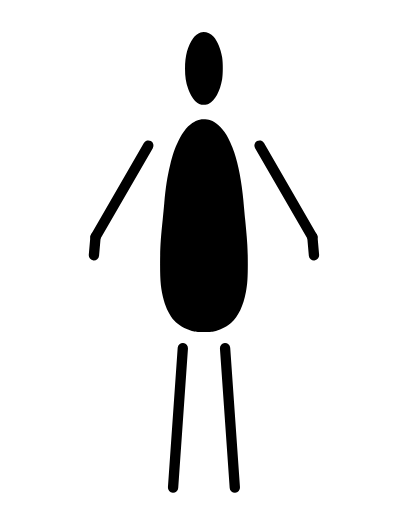
t = 0.00 s
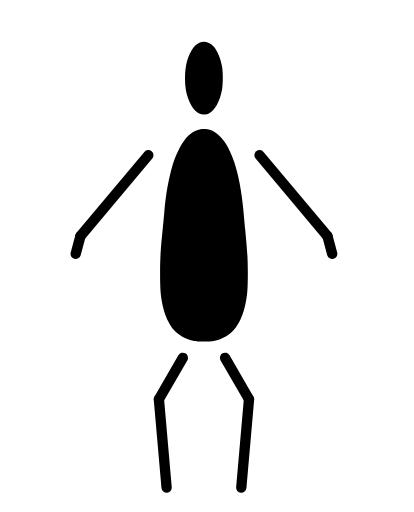
t = 0.42 s
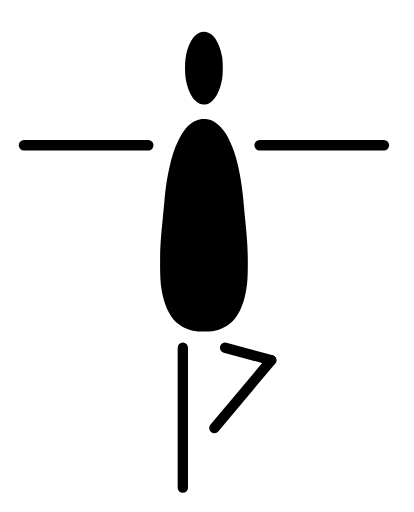
t = 0.84 s
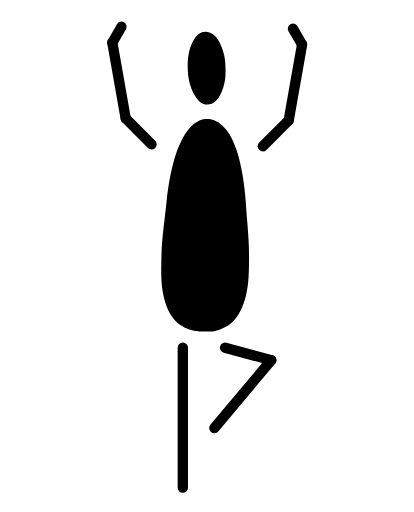
t = 1.26 s
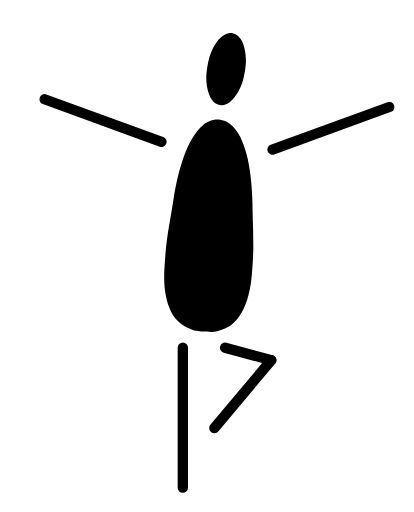
t = 1.68 s
t = 2.10 s: frame unchanged from t = 0.42 s, image omitted

The animated SVG that drew these frames (rendered in a browser with its animation timeline set to each time). Animation: 18 SMIL elements (animate=18); one cycle of 2.52 s, repeats indefinitely.

<svg width="353" height="436" viewBox="-262 -67 882 1090" fill="none" xmlns="http://www.w3.org/2000/svg">
<g fill="black">
  <g id="cuadro-1" visibility="visible"><animate attributeName="visibility" calcMode="discrete" dur="2.52s" repeatCount="indefinite" values="visible;hidden" keyTimes="0;0.05555555555555555"/><g id="muneco" transform="translate(0 0.7259130225723993)">
    <g id="torso"><path id="cabeza" d="M165.172 1.10084C159.372 3.20083 153.472 7.70083 149.872 12.7008C137.972 28.9008 132.172 50.4008 132.172 78.2008C132.172 95.0008 133.972 106.901 138.672 120.601C141.972 130.601 148.172 141.401 153.572 146.801C159.572 152.801 164.872 155.101 172.472 155.101C177.172 155.101 180.072 154.501 182.972 153.001C196.172 146.101 206.572 127.101 211.172 101.401C213.272 89.3008 213.272 66.4008 211.172 53.5008C208.172 36.1008 201.472 19.8008 193.172 10.2008C186.072 1.90084 173.672 -2.09916 165.172 1.10084Z"/><path id="cuerpo" d="M163.472 187.001C160.472 187.701 155.472 189.501 152.472 191.101C139.572 197.601 128.072 211.301 117.972 232.101C110.472 247.501 105.772 261.201 100.472 283.201C94.4725 308.001 90.8725 331.201 87.9725 364.201C87.1725 373.501 85.5725 389.701 84.5725 400.201C80.2725 440.801 79.0725 461.001 79.0725 492.701C78.9725 531.501 80.6725 547.901 86.9725 571.401C91.5725 588.401 99.7725 604.401 109.072 614.701C118.172 624.701 131.872 632.701 146.972 636.801C153.772 638.701 157.572 639.001 172.472 639.001C187.172 639.001 191.272 638.701 197.972 636.901C209.572 633.801 222.772 626.801 230.672 619.701C245.772 606.101 256.472 583.601 261.872 554.201C265.072 537.201 265.972 523.901 265.972 493.701C265.872 461.601 265.172 449.801 260.472 401.201C258.872 384.701 257.072 365.601 256.472 358.701C253.172 320.901 245.972 283.001 236.972 256.201C232.772 243.901 225.472 227.801 219.872 218.501C211.272 204.301 197.772 192.201 186.272 188.301C179.672 186.101 169.872 185.501 163.472 187.001Z"/></g>
    <path id="brazo-izq-1" d="M44.47 236.5L-68.03 431.36A11 11 0 0 0 -48.97 442.36L63.53 247.5A11 11 0 0 0 44.47 236.5Z"/>
    <path id="brazo-izq-2" d="M-69.46 435.9L-72.86 474.75A11 11 0 0 0 -50.94 476.67L-47.54 437.81A11 11 0 0 0 -69.46 435.9Z"/>
    <path id="brazo-der-1" d="M281.47 247.5L393.97 442.36A11 11 0 0 0 413.03 431.36L300.53 236.5A11 11 0 0 0 281.47 247.5Z"/>
    <path id="brazo-der-2" d="M392.54 437.81L395.94 476.67A11 11 0 0 0 417.86 474.75L414.46 435.9A11 11 0 0 0 392.54 437.81Z"/>
    <path id="pierna-izq-1" d="M116.53 672.73L95.74 970.01A11 11 0 0 0 117.69 971.54L138.47 674.27A11 11 0 0 0 116.53 672.73Z"/>
    <path id="pierna-der-1" d="M206.53 674.27L227.31 971.54A11 11 0 0 0 249.26 970.01L228.47 672.73A11 11 0 0 0 206.53 674.27Z"/>
  </g></g>
<g id="cuadro-2" visibility="hidden"><animate attributeName="visibility" calcMode="discrete" dur="2.52s" repeatCount="indefinite" values="hidden;visible;hidden" keyTimes="0;0.05555555555555555;0.1111111111111111"/><g id="muneco" transform="translate(0 10.029835919848324)">
    <g id="torso"><path id="cabeza" d="M165.172 1.10084C159.372 3.20083 153.472 7.70083 149.872 12.7008C137.972 28.9008 132.172 50.4008 132.172 78.2008C132.172 95.0008 133.972 106.901 138.672 120.601C141.972 130.601 148.172 141.401 153.572 146.801C159.572 152.801 164.872 155.101 172.472 155.101C177.172 155.101 180.072 154.501 182.972 153.001C196.172 146.101 206.572 127.101 211.172 101.401C213.272 89.3008 213.272 66.4008 211.172 53.5008C208.172 36.1008 201.472 19.8008 193.172 10.2008C186.072 1.90084 173.672 -2.09916 165.172 1.10084Z"/><path id="cuerpo" d="M163.472 187.001C160.472 187.701 155.472 189.501 152.472 191.101C139.572 197.601 128.072 211.301 117.972 232.101C110.472 247.501 105.772 261.201 100.472 283.201C94.4725 308.001 90.8725 331.201 87.9725 364.201C87.1725 373.501 85.5725 389.701 84.5725 400.201C80.2725 440.801 79.0725 461.001 79.0725 492.701C78.9725 531.501 80.6725 547.901 86.9725 571.401C91.5725 588.401 99.7725 604.401 109.072 614.701C118.172 624.701 131.872 632.701 146.972 636.801C153.772 638.701 157.572 639.001 172.472 639.001C187.172 639.001 191.272 638.701 197.972 636.901C209.572 633.801 222.772 626.801 230.672 619.701C245.772 606.101 256.472 583.601 261.872 554.201C265.072 537.201 265.972 523.901 265.972 493.701C265.872 461.601 265.172 449.801 260.472 401.201C258.872 384.701 257.072 365.601 256.472 358.701C253.172 320.901 245.972 283.001 236.972 256.201C232.772 243.901 225.472 227.801 219.872 218.501C211.272 204.301 197.772 192.201 186.272 188.301C179.672 186.101 169.872 185.501 163.472 187.001Z"/></g>
    <path id="brazo-izq-1" d="M44.88 235.85L-80.94 422.38A11 11 0 0 0 -62.7 434.68L63.12 248.15A11 11 0 0 0 44.88 235.85Z"/>
    <path id="brazo-izq-2" d="M-82.71 427L-88.14 465.62A11 11 0 0 0 -66.35 468.68L-60.93 430.06A11 11 0 0 0 -82.71 427Z"/>
    <path id="brazo-der-1" d="M281.88 248.15L407.7 434.68A11 11 0 0 0 425.94 422.38L300.12 235.85A11 11 0 0 0 281.88 248.15Z"/>
    <path id="brazo-der-2" d="M405.93 430.06L411.35 468.68A11 11 0 0 0 433.14 465.62L427.71 427A11 11 0 0 0 405.93 430.06Z"/>
    <path id="pierna-izq-1" d="M116.83 670.84L92.15 769.81A11 11 0 0 0 113.5 775.13L138.17 676.16A11 11 0 0 0 116.83 670.84Z"/>
    <path id="pierna-izq-2" d="M91.82 772.47L91.82 961.47A11 11 0 0 0 113.82 961.47L113.82 772.47A11 11 0 0 0 91.82 772.47Z"/>
    <path id="pierna-der-1" d="M206.83 676.16L231.5 775.13A11 11 0 0 0 252.85 769.81L228.17 670.84A11 11 0 0 0 206.83 676.16Z"/>
    <path id="pierna-der-2" d="M231.18 772.47L231.18 961.47A11 11 0 0 0 253.18 961.47L253.18 772.47A11 11 0 0 0 231.18 772.47Z"/>
  </g></g>
<g id="cuadro-3" visibility="hidden"><animate attributeName="visibility" calcMode="discrete" dur="2.52s" repeatCount="indefinite" values="hidden;visible;hidden" keyTimes="0;0.1111111111111111;0.16666666666666666"/><g id="muneco" transform="translate(0 21.384610874647365)">
    <g id="torso"><path id="cabeza" d="M165.172 1.10084C159.372 3.20083 153.472 7.70083 149.872 12.7008C137.972 28.9008 132.172 50.4008 132.172 78.2008C132.172 95.0008 133.972 106.901 138.672 120.601C141.972 130.601 148.172 141.401 153.572 146.801C159.572 152.801 164.872 155.101 172.472 155.101C177.172 155.101 180.072 154.501 182.972 153.001C196.172 146.101 206.572 127.101 211.172 101.401C213.272 89.3008 213.272 66.4008 211.172 53.5008C208.172 36.1008 201.472 19.8008 193.172 10.2008C186.072 1.90084 173.672 -2.09916 165.172 1.10084Z"/><path id="cuerpo" d="M163.472 187.001C160.472 187.701 155.472 189.501 152.472 191.101C139.572 197.601 128.072 211.301 117.972 232.101C110.472 247.501 105.772 261.201 100.472 283.201C94.4725 308.001 90.8725 331.201 87.9725 364.201C87.1725 373.501 85.5725 389.701 84.5725 400.201C80.2725 440.801 79.0725 461.001 79.0725 492.701C78.9725 531.501 80.6725 547.901 86.9725 571.401C91.5725 588.401 99.7725 604.401 109.072 614.701C118.172 624.701 131.872 632.701 146.972 636.801C153.772 638.701 157.572 639.001 172.472 639.001C187.172 639.001 191.272 638.701 197.972 636.901C209.572 633.801 222.772 626.801 230.672 619.701C245.772 606.101 256.472 583.601 261.872 554.201C265.072 537.201 265.972 523.901 265.972 493.701C265.872 461.601 265.172 449.801 260.472 401.201C258.872 384.701 257.072 365.601 256.472 358.701C253.172 320.901 245.972 283.001 236.972 256.201C232.772 243.901 225.472 227.801 219.872 218.501C211.272 204.301 197.772 192.201 186.272 188.301C179.672 186.101 169.872 185.501 163.472 187.001Z"/></g>
    <path id="brazo-izq-1" d="M45.57 234.93L-99.05 407.29A11 11 0 0 0 -82.2 421.43L62.43 249.07A11 11 0 0 0 45.57 234.93Z"/>
    <path id="brazo-izq-2" d="M-101.25 411.51L-111.35 449.18A11 11 0 0 0 -90.1 454.88L-80 417.21A11 11 0 0 0 -101.25 411.51Z"/>
    <path id="brazo-der-1" d="M282.57 249.07L427.2 421.43A11 11 0 0 0 444.05 407.29L299.43 234.93A11 11 0 0 0 282.57 249.07Z"/>
    <path id="brazo-der-2" d="M425 417.21L435.1 454.88A11 11 0 0 0 456.35 449.18L446.25 411.51A11 11 0 0 0 425 417.21Z"/>
    <path id="pierna-izq-1" d="M117.97 668L66.97 756.33A11 11 0 0 0 86.03 767.33L137.03 679A11 11 0 0 0 117.97 668Z"/>
    <path id="pierna-izq-2" d="M65.54 762.79L82.01 951.07A11 11 0 0 0 103.93 949.16L87.46 760.88A11 11 0 0 0 65.54 762.79Z"/>
    <path id="pierna-der-1" d="M207.97 679L258.97 767.33A11 11 0 0 0 278.03 756.33L227.03 668A11 11 0 0 0 207.97 679Z"/>
    <path id="pierna-der-2" d="M257.54 760.88L241.07 949.16A11 11 0 0 0 262.99 951.07L279.46 762.79A11 11 0 0 0 257.54 760.88Z"/>
  </g></g>
<g id="cuadro-4" visibility="hidden"><animate attributeName="visibility" calcMode="discrete" dur="2.52s" repeatCount="indefinite" values="hidden;visible;hidden" keyTimes="0;0.16666666666666666;0.2222222222222222"/><g id="muneco" transform="translate(0 11.992235337894385)">
    <g id="torso"><path id="cabeza" d="M165.172 1.10084C159.372 3.20083 153.472 7.70083 149.872 12.7008C137.972 28.9008 132.172 50.4008 132.172 78.2008C132.172 95.0008 133.972 106.901 138.672 120.601C141.972 130.601 148.172 141.401 153.572 146.801C159.572 152.801 164.872 155.101 172.472 155.101C177.172 155.101 180.072 154.501 182.972 153.001C196.172 146.101 206.572 127.101 211.172 101.401C213.272 89.3008 213.272 66.4008 211.172 53.5008C208.172 36.1008 201.472 19.8008 193.172 10.2008C186.072 1.90084 173.672 -2.09916 165.172 1.10084Z"/><path id="cuerpo" d="M163.472 187.001C160.472 187.701 155.472 189.501 152.472 191.101C139.572 197.601 128.072 211.301 117.972 232.101C110.472 247.501 105.772 261.201 100.472 283.201C94.4725 308.001 90.8725 331.201 87.9725 364.201C87.1725 373.501 85.5725 389.701 84.5725 400.201C80.2725 440.801 79.0725 461.001 79.0725 492.701C78.9725 531.501 80.6725 547.901 86.9725 571.401C91.5725 588.401 99.7725 604.401 109.072 614.701C118.172 624.701 131.872 632.701 146.972 636.801C153.772 638.701 157.572 639.001 172.472 639.001C187.172 639.001 191.272 638.701 197.972 636.901C209.572 633.801 222.772 626.801 230.672 619.701C245.772 606.101 256.472 583.601 261.872 554.201C265.072 537.201 265.972 523.901 265.972 493.701C265.872 461.601 265.172 449.801 260.472 401.201C258.872 384.701 257.072 365.601 256.472 358.701C253.172 320.901 245.972 283.001 236.972 256.201C232.772 243.901 225.472 227.801 219.872 218.501C211.272 204.301 197.772 192.201 186.272 188.301C179.672 186.101 169.872 185.501 163.472 187.001Z"/></g>
    <path id="brazo-izq-1" d="M47.69 232.99L-136.62 362.04A11 11 0 0 0 -124 380.07L60.31 251.01A11 11 0 0 0 47.69 232.99Z"/>
    <path id="brazo-izq-2" d="M-139.84 365.55L-159.34 399.33A11 11 0 0 0 -140.28 410.33L-120.78 376.55A11 11 0 0 0 -139.84 365.55Z"/>
    <path id="brazo-der-1" d="M284.69 251.01L469 380.07A11 11 0 0 0 481.62 362.04L297.31 232.99A11 11 0 0 0 284.69 251.01Z"/>
    <path id="brazo-der-2" d="M465.78 376.55L485.28 410.33A11 11 0 0 0 504.34 399.33L484.84 365.55A11 11 0 0 0 465.78 376.55Z"/>
    <path id="pierna-izq-1" d="M117.04 670.1L85.52 767.11A11 11 0 0 0 106.44 773.91L137.96 676.9A11 11 0 0 0 117.04 670.1Z"/>
    <path id="pierna-izq-2" d="M84.98 770.51L84.98 959.51A11 11 0 0 0 106.98 959.51L106.98 770.51A11 11 0 0 0 84.98 770.51Z"/>
    <path id="pierna-der-1" d="M207.04 676.9L238.56 773.91A11 11 0 0 0 259.48 767.11L227.96 670.1A11 11 0 0 0 207.04 676.9Z"/>
    <path id="pierna-der-2" d="M238.02 770.51L238.02 959.51A11 11 0 0 0 260.02 959.51L260.02 770.51A11 11 0 0 0 238.02 770.51Z"/>
  </g></g>
<g id="cuadro-5" visibility="hidden"><animate attributeName="visibility" calcMode="discrete" dur="2.52s" repeatCount="indefinite" values="hidden;visible;hidden" keyTimes="0;0.2222222222222222;0.2777777777777778"/><g id="muneco" transform="translate(0 1.6324751802545734)">
    <g id="torso"><path id="cabeza" d="M165.172 1.10084C159.372 3.20083 153.472 7.70083 149.872 12.7008C137.972 28.9008 132.172 50.4008 132.172 78.2008C132.172 95.0008 133.972 106.901 138.672 120.601C141.972 130.601 148.172 141.401 153.572 146.801C159.572 152.801 164.872 155.101 172.472 155.101C177.172 155.101 180.072 154.501 182.972 153.001C196.172 146.101 206.572 127.101 211.172 101.401C213.272 89.3008 213.272 66.4008 211.172 53.5008C208.172 36.1008 201.472 19.8008 193.172 10.2008C186.072 1.90084 173.672 -2.09916 165.172 1.10084Z"/><path id="cuerpo" d="M163.472 187.001C160.472 187.701 155.472 189.501 152.472 191.101C139.572 197.601 128.072 211.301 117.972 232.101C110.472 247.501 105.772 261.201 100.472 283.201C94.4725 308.001 90.8725 331.201 87.9725 364.201C87.1725 373.501 85.5725 389.701 84.5725 400.201C80.2725 440.801 79.0725 461.001 79.0725 492.701C78.9725 531.501 80.6725 547.901 86.9725 571.401C91.5725 588.401 99.7725 604.401 109.072 614.701C118.172 624.701 131.872 632.701 146.972 636.801C153.772 638.701 157.572 639.001 172.472 639.001C187.172 639.001 191.272 638.701 197.972 636.901C209.572 633.801 222.772 626.801 230.672 619.701C245.772 606.101 256.472 583.601 261.872 554.201C265.072 537.201 265.972 523.901 265.972 493.701C265.872 461.601 265.172 449.801 260.472 401.201C258.872 384.701 257.072 365.601 256.472 358.701C253.172 320.901 245.972 283.001 236.972 256.201C232.772 243.901 225.472 227.801 219.872 218.501C211.272 204.301 197.772 192.201 186.272 188.301C179.672 186.101 169.872 185.501 163.472 187.001Z"/></g>
    <path id="brazo-izq-1" d="M51.15 231.37L-204.82 299.96A11 11 0 0 0 -199.12 321.21L56.85 252.63A11 11 0 0 0 51.15 231.37Z"/>
    <path id="brazo-der-1" d="M288.15 252.63L544.12 321.21A11 11 0 0 0 549.82 299.96L293.85 231.37A11 11 0 0 0 288.15 252.63Z"/>
    <path id="pierna-izq-1" d="M116.56 672.35L85.41 968.72A11 11 0 0 0 107.29 971.02L138.44 674.65A11 11 0 0 0 116.56 672.35Z"/>
    <path id="pierna-der-1" d="M209.07 680.57L274.64 758.71A11 11 0 0 0 291.49 744.57L225.93 666.43A11 11 0 0 0 209.07 680.57Z"/>
    <path id="pierna-der-2" d="M272.3 749.35L233.01 934.22A11 11 0 0 0 254.53 938.79L293.82 753.92A11 11 0 0 0 272.3 749.35Z"/>
  </g></g>
<g id="cuadro-6" visibility="hidden"><animate attributeName="visibility" calcMode="discrete" dur="2.52s" repeatCount="indefinite" values="hidden;visible;hidden" keyTimes="0;0.2777777777777778;0.3333333333333333"/><g id="muneco">
    <g id="torso"><path id="cabeza" d="M165.172 1.10084C159.372 3.20083 153.472 7.70083 149.872 12.7008C137.972 28.9008 132.172 50.4008 132.172 78.2008C132.172 95.0008 133.972 106.901 138.672 120.601C141.972 130.601 148.172 141.401 153.572 146.801C159.572 152.801 164.872 155.101 172.472 155.101C177.172 155.101 180.072 154.501 182.972 153.001C196.172 146.101 206.572 127.101 211.172 101.401C213.272 89.3008 213.272 66.4008 211.172 53.5008C208.172 36.1008 201.472 19.8008 193.172 10.2008C186.072 1.90084 173.672 -2.09916 165.172 1.10084Z"/><path id="cuerpo" d="M163.472 187.001C160.472 187.701 155.472 189.501 152.472 191.101C139.572 197.601 128.072 211.301 117.972 232.101C110.472 247.501 105.772 261.201 100.472 283.201C94.4725 308.001 90.8725 331.201 87.9725 364.201C87.1725 373.501 85.5725 389.701 84.5725 400.201C80.2725 440.801 79.0725 461.001 79.0725 492.701C78.9725 531.501 80.6725 547.901 86.9725 571.401C91.5725 588.401 99.7725 604.401 109.072 614.701C118.172 624.701 131.872 632.701 146.972 636.801C153.772 638.701 157.572 639.001 172.472 639.001C187.172 639.001 191.272 638.701 197.972 636.901C209.572 633.801 222.772 626.801 230.672 619.701C245.772 606.101 256.472 583.601 261.872 554.201C265.072 537.201 265.972 523.901 265.972 493.701C265.872 461.601 265.172 449.801 260.472 401.201C258.872 384.701 257.072 365.601 256.472 358.701C253.172 320.901 245.972 283.001 236.972 256.201C232.772 243.901 225.472 227.801 219.872 218.501C211.272 204.301 197.772 192.201 186.272 188.301C179.672 186.101 169.872 185.501 163.472 187.001Z"/></g>
    <path id="brazo-izq-1" d="M54 231L-211 231A11 11 0 0 0 -211 253L54 253A11 11 0 0 0 54 231Z"/>
    <path id="brazo-der-1" d="M291 253L556 253A11 11 0 0 0 556 231L291 231A11 11 0 0 0 291 253Z"/>
    <path id="pierna-izq-1" d="M116.5 673.5L116.5 971.5A11 11 0 0 0 138.5 971.5L138.5 673.5A11 11 0 0 0 116.5 673.5Z"/>
    <path id="pierna-der-1" d="M214.65 684.13L313.18 710.52A11 11 0 0 0 318.87 689.27L220.35 662.87A11 11 0 0 0 214.65 684.13Z"/>
    <path id="pierna-der-2" d="M307.6 692.83L186.11 837.61A11 11 0 0 0 202.96 851.75L324.45 706.97A11 11 0 0 0 307.6 692.83Z"/>
  </g></g>
<g id="cuadro-7" visibility="hidden"><animate attributeName="visibility" calcMode="discrete" dur="2.52s" repeatCount="indefinite" values="hidden;visible;hidden" keyTimes="0;0.3333333333333333;0.3888888888888889"/><g id="muneco">
    <g id="torso" transform="rotate(1.5 172.5 639)"><path id="cabeza" d="M165.172 1.10084C159.372 3.20083 153.472 7.70083 149.872 12.7008C137.972 28.9008 132.172 50.4008 132.172 78.2008C132.172 95.0008 133.972 106.901 138.672 120.601C141.972 130.601 148.172 141.401 153.572 146.801C159.572 152.801 164.872 155.101 172.472 155.101C177.172 155.101 180.072 154.501 182.972 153.001C196.172 146.101 206.572 127.101 211.172 101.401C213.272 89.3008 213.272 66.4008 211.172 53.5008C208.172 36.1008 201.472 19.8008 193.172 10.2008C186.072 1.90084 173.672 -2.09916 165.172 1.10084Z"/><path id="cuerpo" d="M163.472 187.001C160.472 187.701 155.472 189.501 152.472 191.101C139.572 197.601 128.072 211.301 117.972 232.101C110.472 247.501 105.772 261.201 100.472 283.201C94.4725 308.001 90.8725 331.201 87.9725 364.201C87.1725 373.501 85.5725 389.701 84.5725 400.201C80.2725 440.801 79.0725 461.001 79.0725 492.701C78.9725 531.501 80.6725 547.901 86.9725 571.401C91.5725 588.401 99.7725 604.401 109.072 614.701C118.172 624.701 131.872 632.701 146.972 636.801C153.772 638.701 157.572 639.001 172.472 639.001C187.172 639.001 191.272 638.701 197.972 636.901C209.572 633.801 222.772 626.801 230.672 619.701C245.772 606.101 256.472 583.601 261.872 554.201C265.072 537.201 265.972 523.901 265.972 493.701C265.872 461.601 265.172 449.801 260.472 401.201C258.872 384.701 257.072 365.601 256.472 358.701C253.172 320.901 245.972 283.001 236.972 256.201C232.772 243.901 225.472 227.801 219.872 218.501C211.272 204.301 197.772 192.201 186.272 188.301C179.672 186.101 169.872 185.501 163.472 187.001Z"/></g>
    <path id="brazo-izq-1" d="M67.28 228.41L-8.06 208.22A11 11 0 0 0 -13.76 229.47L61.59 249.66A11 11 0 0 0 67.28 228.41Z"/>
    <path id="brazo-izq-2" d="M-2.48 211.78L-107.9 86.14A11 11 0 0 0 -124.75 100.29L-19.34 225.92A11 11 0 0 0 -2.48 211.78Z"/>
    <path id="brazo-izq-3" d="M-105.49 91.3L-112.27 52.9A11 11 0 0 0 -133.93 56.72L-127.16 95.13A11 11 0 0 0 -105.49 91.3Z"/>
    <path id="brazo-der-1" d="M304.2 255.86L379.54 235.68A11 11 0 0 0 373.85 214.42L298.5 234.61A11 11 0 0 0 304.2 255.86Z"/>
    <path id="brazo-der-2" d="M385.12 232.12L490.54 106.49A11 11 0 0 0 473.68 92.35L368.27 217.98A11 11 0 0 0 385.12 232.12Z"/>
    <path id="brazo-der-3" d="M492.94 101.33L499.72 62.92A11 11 0 0 0 478.05 59.1L471.28 97.51A11 11 0 0 0 492.94 101.33Z"/>
    <path id="pierna-izq-1" d="M116.5 673.5L116.5 971.5A11 11 0 0 0 138.5 971.5L138.5 673.5A11 11 0 0 0 116.5 673.5Z"/>
    <path id="pierna-der-1" d="M214.65 684.13L313.18 710.52A11 11 0 0 0 318.87 689.27L220.35 662.87A11 11 0 0 0 214.65 684.13Z"/>
    <path id="pierna-der-2" d="M307.6 692.83L186.11 837.61A11 11 0 0 0 202.96 851.75L324.45 706.97A11 11 0 0 0 307.6 692.83Z"/>
  </g></g>
<g id="cuadro-8" visibility="hidden"><animate attributeName="visibility" calcMode="discrete" dur="2.52s" repeatCount="indefinite" values="hidden;visible;hidden" keyTimes="0;0.3888888888888889;0.4444444444444444"/><g id="muneco">
    <g id="torso" transform="rotate(3 172.5 639)"><path id="cabeza" d="M165.172 1.10084C159.372 3.20083 153.472 7.70083 149.872 12.7008C137.972 28.9008 132.172 50.4008 132.172 78.2008C132.172 95.0008 133.972 106.901 138.672 120.601C141.972 130.601 148.172 141.401 153.572 146.801C159.572 152.801 164.872 155.101 172.472 155.101C177.172 155.101 180.072 154.501 182.972 153.001C196.172 146.101 206.572 127.101 211.172 101.401C213.272 89.3008 213.272 66.4008 211.172 53.5008C208.172 36.1008 201.472 19.8008 193.172 10.2008C186.072 1.90084 173.672 -2.09916 165.172 1.10084Z"/><path id="cuerpo" d="M163.472 187.001C160.472 187.701 155.472 189.501 152.472 191.101C139.572 197.601 128.072 211.301 117.972 232.101C110.472 247.501 105.772 261.201 100.472 283.201C94.4725 308.001 90.8725 331.201 87.9725 364.201C87.1725 373.501 85.5725 389.701 84.5725 400.201C80.2725 440.801 79.0725 461.001 79.0725 492.701C78.9725 531.501 80.6725 547.901 86.9725 571.401C91.5725 588.401 99.7725 604.401 109.072 614.701C118.172 624.701 131.872 632.701 146.972 636.801C153.772 638.701 157.572 639.001 172.472 639.001C187.172 639.001 191.272 638.701 197.972 636.901C209.572 633.801 222.772 626.801 230.672 619.701C245.772 606.101 256.472 583.601 261.872 554.201C265.072 537.201 265.972 523.901 265.972 493.701C265.872 461.601 265.172 449.801 260.472 401.201C258.872 384.701 257.072 365.601 256.472 358.701C253.172 320.901 245.972 283.001 236.972 256.201C232.772 243.901 225.472 227.801 219.872 218.501C211.272 204.301 197.772 192.201 186.272 188.301C179.672 186.101 169.872 185.501 163.472 187.001Z"/></g>
    <path id="brazo-izq-1" d="M82.72 228.56L27.56 173.41A11 11 0 0 0 12.01 188.97L67.16 244.12A11 11 0 0 0 82.72 228.56Z"/>
    <path id="brazo-izq-2" d="M30.62 179.28L2.14 17.77A11 11 0 0 0 -19.53 21.59L8.95 183.1A11 11 0 0 0 30.62 179.28Z"/>
    <path id="brazo-izq-3" d="M0.83 25.18L20.33 -8.6A11 11 0 0 0 1.28 -19.6L-18.22 14.18A11 11 0 0 0 0.83 25.18Z"/>
    <path id="brazo-der-1" d="M319.39 256.52L374.55 201.37A11 11 0 0 0 358.99 185.81L303.84 240.97A11 11 0 0 0 319.39 256.52Z"/>
    <path id="brazo-der-2" d="M377.6 195.5L406.08 33.99A11 11 0 0 0 384.41 30.17L355.94 191.68A11 11 0 0 0 377.6 195.5Z"/>
    <path id="brazo-der-3" d="M404.77 26.58L385.27 -7.19A11 11 0 0 0 366.22 3.81L385.72 37.58A11 11 0 0 0 404.77 26.58Z"/>
    <path id="pierna-izq-1" d="M116.5 673.5L116.5 971.5A11 11 0 0 0 138.5 971.5L138.5 673.5A11 11 0 0 0 116.5 673.5Z"/>
    <path id="pierna-der-1" d="M214.65 684.13L313.18 710.52A11 11 0 0 0 318.87 689.27L220.35 662.87A11 11 0 0 0 214.65 684.13Z"/>
    <path id="pierna-der-2" d="M307.6 692.83L186.11 837.61A11 11 0 0 0 202.96 851.75L324.45 706.97A11 11 0 0 0 307.6 692.83Z"/>
  </g></g>
<g id="cuadro-9" visibility="hidden"><animate attributeName="visibility" calcMode="discrete" dur="2.52s" repeatCount="indefinite" values="hidden;visible;hidden" keyTimes="0;0.4444444444444444;0.5"/><g id="muneco">
    <g id="torso" transform="rotate(1 172.5 639)"><path id="cabeza" transform="rotate(-3 172.5 155)" d="M165.172 1.10084C159.372 3.20083 153.472 7.70083 149.872 12.7008C137.972 28.9008 132.172 50.4008 132.172 78.2008C132.172 95.0008 133.972 106.901 138.672 120.601C141.972 130.601 148.172 141.401 153.572 146.801C159.572 152.801 164.872 155.101 172.472 155.101C177.172 155.101 180.072 154.501 182.972 153.001C196.172 146.101 206.572 127.101 211.172 101.401C213.272 89.3008 213.272 66.4008 211.172 53.5008C208.172 36.1008 201.472 19.8008 193.172 10.2008C186.072 1.90084 173.672 -2.09916 165.172 1.10084Z"/><path id="cuerpo" d="M163.472 187.001C160.472 187.701 155.472 189.501 152.472 191.101C139.572 197.601 128.072 211.301 117.972 232.101C110.472 247.501 105.772 261.201 100.472 283.201C94.4725 308.001 90.8725 331.201 87.9725 364.201C87.1725 373.501 85.5725 389.701 84.5725 400.201C80.2725 440.801 79.0725 461.001 79.0725 492.701C78.9725 531.501 80.6725 547.901 86.9725 571.401C91.5725 588.401 99.7725 604.401 109.072 614.701C118.172 624.701 131.872 632.701 146.972 636.801C153.772 638.701 157.572 639.001 172.472 639.001C187.172 639.001 191.272 638.701 197.972 636.901C209.572 633.801 222.772 626.801 230.672 619.701C245.772 606.101 256.472 583.601 261.872 554.201C265.072 537.201 265.972 523.901 265.972 493.701C265.872 461.601 265.172 449.801 260.472 401.201C258.872 384.701 257.072 365.601 256.472 358.701C253.172 320.901 245.972 283.001 236.972 256.201C232.772 243.901 225.472 227.801 219.872 218.501C211.272 204.301 197.772 192.201 186.272 188.301C179.672 186.101 169.872 185.501 163.472 187.001Z"/></g>
    <path id="brazo-izq-1" d="M68.72 232.21L13.57 177.06A11 11 0 0 0 -1.99 192.62L53.17 247.77A11 11 0 0 0 68.72 232.21Z"/>
    <path id="brazo-izq-2" d="M16.63 182.93L-11.85 21.42A11 11 0 0 0 -33.52 25.24L-5.04 186.75A11 11 0 0 0 16.63 182.93Z"/>
    <path id="brazo-izq-3" d="M-13.16 28.83L6.34 -4.95A11 11 0 0 0 -12.71 -15.95L-32.21 17.83A11 11 0 0 0 -13.16 28.83Z"/>
    <path id="brazo-der-1" d="M305.69 251.91L360.84 196.75A11 11 0 0 0 345.29 181.2L290.13 236.35A11 11 0 0 0 305.69 251.91Z"/>
    <path id="brazo-der-2" d="M363.9 190.88L392.38 29.38A11 11 0 0 0 370.71 25.56L342.23 187.06A11 11 0 0 0 363.9 190.88Z"/>
    <path id="brazo-der-3" d="M391.07 21.97L371.57 -11.81A11 11 0 0 0 352.52 -0.81L372.02 32.97A11 11 0 0 0 391.07 21.97Z"/>
    <path id="pierna-izq-1" d="M116.5 673.5L116.5 971.5A11 11 0 0 0 138.5 971.5L138.5 673.5A11 11 0 0 0 116.5 673.5Z"/>
    <path id="pierna-der-1" d="M214.65 684.13L313.18 710.52A11 11 0 0 0 318.87 689.27L220.35 662.87A11 11 0 0 0 214.65 684.13Z"/>
    <path id="pierna-der-2" d="M307.6 692.83L186.11 837.61A11 11 0 0 0 202.96 851.75L324.45 706.97A11 11 0 0 0 307.6 692.83Z"/>
  </g></g>
<g id="cuadro-10" visibility="hidden"><animate attributeName="visibility" calcMode="discrete" dur="2.52s" repeatCount="indefinite" values="hidden;visible;hidden" keyTimes="0;0.5;0.5555555555555556"/><g id="muneco">
    <g id="torso" transform="rotate(-4 172.5 639)"><path id="cabeza" transform="rotate(-6 172.5 155)" d="M165.172 1.10084C159.372 3.20083 153.472 7.70083 149.872 12.7008C137.972 28.9008 132.172 50.4008 132.172 78.2008C132.172 95.0008 133.972 106.901 138.672 120.601C141.972 130.601 148.172 141.401 153.572 146.801C159.572 152.801 164.872 155.101 172.472 155.101C177.172 155.101 180.072 154.501 182.972 153.001C196.172 146.101 206.572 127.101 211.172 101.401C213.272 89.3008 213.272 66.4008 211.172 53.5008C208.172 36.1008 201.472 19.8008 193.172 10.2008C186.072 1.90084 173.672 -2.09916 165.172 1.10084Z"/><path id="cuerpo" d="M163.472 187.001C160.472 187.701 155.472 189.501 152.472 191.101C139.572 197.601 128.072 211.301 117.972 232.101C110.472 247.501 105.772 261.201 100.472 283.201C94.4725 308.001 90.8725 331.201 87.9725 364.201C87.1725 373.501 85.5725 389.701 84.5725 400.201C80.2725 440.801 79.0725 461.001 79.0725 492.701C78.9725 531.501 80.6725 547.901 86.9725 571.401C91.5725 588.401 99.7725 604.401 109.072 614.701C118.172 624.701 131.872 632.701 146.972 636.801C153.772 638.701 157.572 639.001 172.472 639.001C187.172 639.001 191.272 638.701 197.972 636.901C209.572 633.801 222.772 626.801 230.672 619.701C245.772 606.101 256.472 583.601 261.872 554.201C265.072 537.201 265.972 523.901 265.972 493.701C265.872 461.601 265.172 449.801 260.472 401.201C258.872 384.701 257.072 365.601 256.472 358.701C253.172 320.901 245.972 283.001 236.972 256.201C232.772 243.901 225.472 227.801 219.872 218.501C211.272 204.301 197.772 192.201 186.272 188.301C179.672 186.101 169.872 185.501 163.472 187.001Z"/></g>
    <path id="brazo-izq-1" d="M34.37 243.46L-20.78 188.3A11 11 0 0 0 -36.34 203.86L18.82 259.01A11 11 0 0 0 34.37 243.46Z"/>
    <path id="brazo-izq-2" d="M-17.73 194.17L-46.2 32.66A11 11 0 0 0 -67.87 36.48L-39.39 197.99A11 11 0 0 0 -17.73 194.17Z"/>
    <path id="brazo-izq-3" d="M-47.51 40.07L-28.01 6.3A11 11 0 0 0 -47.06 -4.7L-66.56 29.07A11 11 0 0 0 -47.51 40.07Z"/>
    <path id="brazo-der-1" d="M270.8 242.48L325.95 187.32A11 11 0 0 0 310.39 171.77L255.24 226.92A11 11 0 0 0 270.8 242.48Z"/>
    <path id="brazo-der-2" d="M329.01 181.46L357.48 19.95A11 11 0 0 0 335.82 16.13L307.34 177.64A11 11 0 0 0 329.01 181.46Z"/>
    <path id="brazo-der-3" d="M356.18 12.54L336.68 -21.24A11 11 0 0 0 317.62 -10.24L337.12 23.54A11 11 0 0 0 356.18 12.54Z"/>
    <path id="pierna-izq-1" d="M116.5 673.5L116.5 971.5A11 11 0 0 0 138.5 971.5L138.5 673.5A11 11 0 0 0 116.5 673.5Z"/>
    <path id="pierna-der-1" d="M214.65 684.13L313.18 710.52A11 11 0 0 0 318.87 689.27L220.35 662.87A11 11 0 0 0 214.65 684.13Z"/>
    <path id="pierna-der-2" d="M307.6 692.83L186.11 837.61A11 11 0 0 0 202.96 851.75L324.45 706.97A11 11 0 0 0 307.6 692.83Z"/>
  </g></g>
<g id="cuadro-11" visibility="hidden"><animate attributeName="visibility" calcMode="discrete" dur="2.52s" repeatCount="indefinite" values="hidden;visible;hidden" keyTimes="0;0.5555555555555556;0.6111111111111112"/><g id="muneco">
    <g id="torso" transform="rotate(-1 172.5 639)"><path id="cabeza" transform="rotate(-3 172.5 155)" d="M165.172 1.10084C159.372 3.20083 153.472 7.70083 149.872 12.7008C137.972 28.9008 132.172 50.4008 132.172 78.2008C132.172 95.0008 133.972 106.901 138.672 120.601C141.972 130.601 148.172 141.401 153.572 146.801C159.572 152.801 164.872 155.101 172.472 155.101C177.172 155.101 180.072 154.501 182.972 153.001C196.172 146.101 206.572 127.101 211.172 101.401C213.272 89.3008 213.272 66.4008 211.172 53.5008C208.172 36.1008 201.472 19.8008 193.172 10.2008C186.072 1.90084 173.672 -2.09916 165.172 1.10084Z"/><path id="cuerpo" d="M163.472 187.001C160.472 187.701 155.472 189.501 152.472 191.101C139.572 197.601 128.072 211.301 117.972 232.101C110.472 247.501 105.772 261.201 100.472 283.201C94.4725 308.001 90.8725 331.201 87.9725 364.201C87.1725 373.501 85.5725 389.701 84.5725 400.201C80.2725 440.801 79.0725 461.001 79.0725 492.701C78.9725 531.501 80.6725 547.901 86.9725 571.401C91.5725 588.401 99.7725 604.401 109.072 614.701C118.172 624.701 131.872 632.701 146.972 636.801C153.772 638.701 157.572 639.001 172.472 639.001C187.172 639.001 191.272 638.701 197.972 636.901C209.572 633.801 222.772 626.801 230.672 619.701C245.772 606.101 256.472 583.601 261.872 554.201C265.072 537.201 265.972 523.901 265.972 493.701C265.872 461.601 265.172 449.801 260.472 401.201C258.872 384.701 257.072 365.601 256.472 358.701C253.172 320.901 245.972 283.001 236.972 256.201C232.772 243.901 225.472 227.801 219.872 218.501C211.272 204.301 197.772 192.201 186.272 188.301C179.672 186.101 169.872 185.501 163.472 187.001Z"/></g>
    <path id="brazo-izq-1" d="M53.4 235.12L-10.5 190.38A11 11 0 0 0 -23.11 208.4L40.78 253.14A11 11 0 0 0 53.4 235.12Z"/>
    <path id="brazo-izq-2" d="M-6.18 196.54L-48.63 38.13A11 11 0 0 0 -69.88 43.82L-27.43 202.24A11 11 0 0 0 -6.18 196.54Z"/>
    <path id="brazo-izq-3" d="M-49.28 45.63L-32.8 10.28A11 11 0 0 0 -52.74 0.98L-69.22 36.33A11 11 0 0 0 -49.28 45.63Z"/>
    <path id="brazo-der-1" d="M290.36 249L354.26 204.26A11 11 0 0 0 341.64 186.24L277.74 230.98A11 11 0 0 0 290.36 249Z"/>
    <path id="brazo-der-2" d="M358.57 198.1L401.02 39.69A11 11 0 0 0 379.77 33.99L337.32 192.41A11 11 0 0 0 358.57 198.1Z"/>
    <path id="brazo-der-3" d="M400.36 32.19L383.88 -3.15A11 11 0 0 0 363.94 6.14L380.42 41.49A11 11 0 0 0 400.36 32.19Z"/>
    <path id="pierna-izq-1" d="M116.5 673.5L116.5 971.5A11 11 0 0 0 138.5 971.5L138.5 673.5A11 11 0 0 0 116.5 673.5Z"/>
    <path id="pierna-der-1" d="M214.65 684.13L313.18 710.52A11 11 0 0 0 318.87 689.27L220.35 662.87A11 11 0 0 0 214.65 684.13Z"/>
    <path id="pierna-der-2" d="M307.6 692.83L186.11 837.61A11 11 0 0 0 202.96 851.75L324.45 706.97A11 11 0 0 0 307.6 692.83Z"/>
  </g></g>
<g id="cuadro-12" visibility="hidden"><animate attributeName="visibility" calcMode="discrete" dur="2.52s" repeatCount="indefinite" values="hidden;visible;hidden" keyTimes="0;0.6111111111111112;0.6666666666666666"/><g id="muneco">
    <g id="torso" transform="rotate(4 172.5 639)"><path id="cabeza" transform="rotate(6 172.5 155)" d="M165.172 1.10084C159.372 3.20083 153.472 7.70083 149.872 12.7008C137.972 28.9008 132.172 50.4008 132.172 78.2008C132.172 95.0008 133.972 106.901 138.672 120.601C141.972 130.601 148.172 141.401 153.572 146.801C159.572 152.801 164.872 155.101 172.472 155.101C177.172 155.101 180.072 154.501 182.972 153.001C196.172 146.101 206.572 127.101 211.172 101.401C213.272 89.3008 213.272 66.4008 211.172 53.5008C208.172 36.1008 201.472 19.8008 193.172 10.2008C186.072 1.90084 173.672 -2.09916 165.172 1.10084Z"/><path id="cuerpo" d="M163.472 187.001C160.472 187.701 155.472 189.501 152.472 191.101C139.572 197.601 128.072 211.301 117.972 232.101C110.472 247.501 105.772 261.201 100.472 283.201C94.4725 308.001 90.8725 331.201 87.9725 364.201C87.1725 373.501 85.5725 389.701 84.5725 400.201C80.2725 440.801 79.0725 461.001 79.0725 492.701C78.9725 531.501 80.6725 547.901 86.9725 571.401C91.5725 588.401 99.7725 604.401 109.072 614.701C118.172 624.701 131.872 632.701 146.972 636.801C153.772 638.701 157.572 639.001 172.472 639.001C187.172 639.001 191.272 638.701 197.972 636.901C209.572 633.801 222.772 626.801 230.672 619.701C245.772 606.101 256.472 583.601 261.872 554.201C265.072 537.201 265.972 523.901 265.972 493.701C265.872 461.601 265.172 449.801 260.472 401.201C258.872 384.701 257.072 365.601 256.472 358.701C253.172 320.901 245.972 283.001 236.972 256.201C232.772 243.901 225.472 227.801 219.872 218.501C211.272 204.301 197.772 192.201 186.272 188.301C179.672 186.101 169.872 185.501 163.472 187.001Z"/></g>
    <path id="brazo-izq-1" d="M85.74 224.36L-163.27 133.73A11 11 0 0 0 -170.8 154.4L78.22 245.04A11 11 0 0 0 85.74 224.36Z"/>
    <path id="brazo-der-1" d="M322.17 261.57L571.19 170.93A11 11 0 0 0 563.66 150.26L314.64 240.9A11 11 0 0 0 322.17 261.57Z"/>
    <path id="pierna-izq-1" d="M116.5 673.5L116.5 971.5A11 11 0 0 0 138.5 971.5L138.5 673.5A11 11 0 0 0 116.5 673.5Z"/>
    <path id="pierna-der-1" d="M214.65 684.13L313.18 710.52A11 11 0 0 0 318.87 689.27L220.35 662.87A11 11 0 0 0 214.65 684.13Z"/>
    <path id="pierna-der-2" d="M307.6 692.83L186.11 837.61A11 11 0 0 0 202.96 851.75L324.45 706.97A11 11 0 0 0 307.6 692.83Z"/>
  </g></g>
<g id="cuadro-13" visibility="hidden"><animate attributeName="visibility" calcMode="discrete" dur="2.52s" repeatCount="indefinite" values="hidden;visible;hidden" keyTimes="0;0.6666666666666666;0.7222222222222222"/><g id="muneco">
    <g id="torso" transform="rotate(2 172.5 639)"><path id="cabeza" transform="rotate(4 172.5 155)" d="M165.172 1.10084C159.372 3.20083 153.472 7.70083 149.872 12.7008C137.972 28.9008 132.172 50.4008 132.172 78.2008C132.172 95.0008 133.972 106.901 138.672 120.601C141.972 130.601 148.172 141.401 153.572 146.801C159.572 152.801 164.872 155.101 172.472 155.101C177.172 155.101 180.072 154.501 182.972 153.001C196.172 146.101 206.572 127.101 211.172 101.401C213.272 89.3008 213.272 66.4008 211.172 53.5008C208.172 36.1008 201.472 19.8008 193.172 10.2008C186.072 1.90084 173.672 -2.09916 165.172 1.10084Z"/><path id="cuerpo" d="M163.472 187.001C160.472 187.701 155.472 189.501 152.472 191.101C139.572 197.601 128.072 211.301 117.972 232.101C110.472 247.501 105.772 261.201 100.472 283.201C94.4725 308.001 90.8725 331.201 87.9725 364.201C87.1725 373.501 85.5725 389.701 84.5725 400.201C80.2725 440.801 79.0725 461.001 79.0725 492.701C78.9725 531.501 80.6725 547.901 86.9725 571.401C91.5725 588.401 99.7725 604.401 109.072 614.701C118.172 624.701 131.872 632.701 146.972 636.801C153.772 638.701 157.572 639.001 172.472 639.001C187.172 639.001 191.272 638.701 197.972 636.901C209.572 633.801 222.772 626.801 230.672 619.701C245.772 606.101 256.472 583.601 261.872 554.201C265.072 537.201 265.972 523.901 265.972 493.701C265.872 461.601 265.172 449.801 260.472 401.201C258.872 384.701 257.072 365.601 256.472 358.701C253.172 320.901 245.972 283.001 236.972 256.201C232.772 243.901 225.472 227.801 219.872 218.501C211.272 204.301 197.772 192.201 186.272 188.301C179.672 186.101 169.872 185.501 163.472 187.001Z"/></g>
    <path id="brazo-izq-1" d="M66.97 227.15L-197.02 250.24A11 11 0 0 0 -195.11 272.16L68.89 249.06A11 11 0 0 0 66.97 227.15Z"/>
    <path id="brazo-der-1" d="M303.82 257.34L567.82 280.43A11 11 0 0 0 569.73 258.52L305.74 235.42A11 11 0 0 0 303.82 257.34Z"/>
    <path id="pierna-izq-1" d="M116.5 673.5L116.5 971.5A11 11 0 0 0 138.5 971.5L138.5 673.5A11 11 0 0 0 116.5 673.5Z"/>
    <path id="pierna-der-1" d="M211.67 682.83L298.17 736.88A11 11 0 0 0 309.83 718.22L223.33 664.17A11 11 0 0 0 211.67 682.83Z"/>
    <path id="pierna-der-2" d="M294.29 722.39L205.56 889.26A11 11 0 0 0 224.98 899.59L313.71 732.72A11 11 0 0 0 294.29 722.39Z"/>
  </g></g>
<g id="cuadro-14" visibility="hidden"><animate attributeName="visibility" calcMode="discrete" dur="2.52s" repeatCount="indefinite" values="hidden;visible;hidden" keyTimes="0;0.7222222222222222;0.7777777777777778"/><g id="muneco" transform="translate(0 4.527289602362089)">
    <g id="torso"><path id="cabeza" d="M165.172 1.10084C159.372 3.20083 153.472 7.70083 149.872 12.7008C137.972 28.9008 132.172 50.4008 132.172 78.2008C132.172 95.0008 133.972 106.901 138.672 120.601C141.972 130.601 148.172 141.401 153.572 146.801C159.572 152.801 164.872 155.101 172.472 155.101C177.172 155.101 180.072 154.501 182.972 153.001C196.172 146.101 206.572 127.101 211.172 101.401C213.272 89.3008 213.272 66.4008 211.172 53.5008C208.172 36.1008 201.472 19.8008 193.172 10.2008C186.072 1.90084 173.672 -2.09916 165.172 1.10084Z"/><path id="cuerpo" d="M163.472 187.001C160.472 187.701 155.472 189.501 152.472 191.101C139.572 197.601 128.072 211.301 117.972 232.101C110.472 247.501 105.772 261.201 100.472 283.201C94.4725 308.001 90.8725 331.201 87.9725 364.201C87.1725 373.501 85.5725 389.701 84.5725 400.201C80.2725 440.801 79.0725 461.001 79.0725 492.701C78.9725 531.501 80.6725 547.901 86.9725 571.401C91.5725 588.401 99.7725 604.401 109.072 614.701C118.172 624.701 131.872 632.701 146.972 636.801C153.772 638.701 157.572 639.001 172.472 639.001C187.172 639.001 191.272 638.701 197.972 636.901C209.572 633.801 222.772 626.801 230.672 619.701C245.772 606.101 256.472 583.601 261.872 554.201C265.072 537.201 265.972 523.901 265.972 493.701C265.872 461.601 265.172 449.801 260.472 401.201C258.872 384.701 257.072 365.601 256.472 358.701C253.172 320.901 245.972 283.001 236.972 256.201C232.772 243.901 225.472 227.801 219.872 218.501C211.272 204.301 197.772 192.201 186.272 188.301C179.672 186.101 169.872 185.501 163.472 187.001Z"/></g>
    <path id="brazo-izq-1" d="M48.5 232.47L-146.36 344.97A11 11 0 0 0 -135.36 364.03L59.5 251.53A11 11 0 0 0 48.5 232.47Z"/>
    <path id="brazo-izq-2" d="M-150.38 349L-169.88 382.77A11 11 0 0 0 -150.83 393.77L-131.33 360A11 11 0 0 0 -150.38 349Z"/>
    <path id="brazo-der-1" d="M285.5 251.53L480.36 364.03A11 11 0 0 0 491.36 344.97L296.5 232.47A11 11 0 0 0 285.5 251.53Z"/>
    <path id="brazo-der-2" d="M476.33 360L495.83 393.77A11 11 0 0 0 514.88 382.77L495.38 349A11 11 0 0 0 476.33 360Z"/>
    <path id="pierna-izq-1" d="M116.67 671.59L64.92 965.06A11 11 0 0 0 86.59 968.88L138.33 675.41A11 11 0 0 0 116.67 671.59Z"/>
    <path id="pierna-der-1" d="M207.3 677.62L245.51 772.19A11 11 0 0 0 265.91 763.95L227.7 669.38A11 11 0 0 0 207.3 677.62Z"/>
    <path id="pierna-der-2" d="M244.77 766.92L225.01 954.89A11 11 0 0 0 246.89 957.19L266.65 769.22A11 11 0 0 0 244.77 766.92Z"/>
  </g></g>
<g id="cuadro-15" visibility="hidden"><animate attributeName="visibility" calcMode="discrete" dur="2.52s" repeatCount="indefinite" values="hidden;visible;hidden" keyTimes="0;0.7777777777777778;0.8333333333333334"/><g id="muneco" transform="translate(0 21.384610874647365)">
    <g id="torso"><path id="cabeza" d="M165.172 1.10084C159.372 3.20083 153.472 7.70083 149.872 12.7008C137.972 28.9008 132.172 50.4008 132.172 78.2008C132.172 95.0008 133.972 106.901 138.672 120.601C141.972 130.601 148.172 141.401 153.572 146.801C159.572 152.801 164.872 155.101 172.472 155.101C177.172 155.101 180.072 154.501 182.972 153.001C196.172 146.101 206.572 127.101 211.172 101.401C213.272 89.3008 213.272 66.4008 211.172 53.5008C208.172 36.1008 201.472 19.8008 193.172 10.2008C186.072 1.90084 173.672 -2.09916 165.172 1.10084Z"/><path id="cuerpo" d="M163.472 187.001C160.472 187.701 155.472 189.501 152.472 191.101C139.572 197.601 128.072 211.301 117.972 232.101C110.472 247.501 105.772 261.201 100.472 283.201C94.4725 308.001 90.8725 331.201 87.9725 364.201C87.1725 373.501 85.5725 389.701 84.5725 400.201C80.2725 440.801 79.0725 461.001 79.0725 492.701C78.9725 531.501 80.6725 547.901 86.9725 571.401C91.5725 588.401 99.7725 604.401 109.072 614.701C118.172 624.701 131.872 632.701 146.972 636.801C153.772 638.701 157.572 639.001 172.472 639.001C187.172 639.001 191.272 638.701 197.972 636.901C209.572 633.801 222.772 626.801 230.672 619.701C245.772 606.101 256.472 583.601 261.872 554.201C265.072 537.201 265.972 523.901 265.972 493.701C265.872 461.601 265.172 449.801 260.472 401.201C258.872 384.701 257.072 365.601 256.472 358.701C253.172 320.901 245.972 283.001 236.972 256.201C232.772 243.901 225.472 227.801 219.872 218.501C211.272 204.301 197.772 192.201 186.272 188.301C179.672 186.101 169.872 185.501 163.472 187.001Z"/></g>
    <path id="brazo-izq-1" d="M45.57 234.93L-99.05 407.29A11 11 0 0 0 -82.2 421.43L62.43 249.07A11 11 0 0 0 45.57 234.93Z"/>
    <path id="brazo-izq-2" d="M-101.25 411.51L-111.35 449.18A11 11 0 0 0 -90.1 454.88L-80 417.21A11 11 0 0 0 -101.25 411.51Z"/>
    <path id="brazo-der-1" d="M282.57 249.07L427.2 421.43A11 11 0 0 0 444.05 407.29L299.43 234.93A11 11 0 0 0 282.57 249.07Z"/>
    <path id="brazo-der-2" d="M425 417.21L435.1 454.88A11 11 0 0 0 456.35 449.18L446.25 411.51A11 11 0 0 0 425 417.21Z"/>
    <path id="pierna-izq-1" d="M117.97 668L66.97 756.33A11 11 0 0 0 86.03 767.33L137.03 679A11 11 0 0 0 117.97 668Z"/>
    <path id="pierna-izq-2" d="M65.54 762.79L82.01 951.07A11 11 0 0 0 103.93 949.16L87.46 760.88A11 11 0 0 0 65.54 762.79Z"/>
    <path id="pierna-der-1" d="M207.97 679L258.97 767.33A11 11 0 0 0 278.03 756.33L227.03 668A11 11 0 0 0 207.97 679Z"/>
    <path id="pierna-der-2" d="M257.54 760.88L241.07 949.16A11 11 0 0 0 262.99 951.07L279.46 762.79A11 11 0 0 0 257.54 760.88Z"/>
  </g></g>
<g id="cuadro-16" visibility="hidden"><animate attributeName="visibility" calcMode="discrete" dur="2.52s" repeatCount="indefinite" values="hidden;visible;hidden" keyTimes="0;0.8333333333333334;0.8888888888888888"/><g id="muneco" transform="translate(0 8.851873569753025)">
    <g id="torso"><path id="cabeza" transform="rotate(6 172.5 155)" d="M165.172 1.10084C159.372 3.20083 153.472 7.70083 149.872 12.7008C137.972 28.9008 132.172 50.4008 132.172 78.2008C132.172 95.0008 133.972 106.901 138.672 120.601C141.972 130.601 148.172 141.401 153.572 146.801C159.572 152.801 164.872 155.101 172.472 155.101C177.172 155.101 180.072 154.501 182.972 153.001C196.172 146.101 206.572 127.101 211.172 101.401C213.272 89.3008 213.272 66.4008 211.172 53.5008C208.172 36.1008 201.472 19.8008 193.172 10.2008C186.072 1.90084 173.672 -2.09916 165.172 1.10084Z"/><path id="cuerpo" d="M163.472 187.001C160.472 187.701 155.472 189.501 152.472 191.101C139.572 197.601 128.072 211.301 117.972 232.101C110.472 247.501 105.772 261.201 100.472 283.201C94.4725 308.001 90.8725 331.201 87.9725 364.201C87.1725 373.501 85.5725 389.701 84.5725 400.201C80.2725 440.801 79.0725 461.001 79.0725 492.701C78.9725 531.501 80.6725 547.901 86.9725 571.401C91.5725 588.401 99.7725 604.401 109.072 614.701C118.172 624.701 131.872 632.701 146.972 636.801C153.772 638.701 157.572 639.001 172.472 639.001C187.172 639.001 191.272 638.701 197.972 636.901C209.572 633.801 222.772 626.801 230.672 619.701C245.772 606.101 256.472 583.601 261.872 554.201C265.072 537.201 265.972 523.901 265.972 493.701C265.872 461.601 265.172 449.801 260.472 401.201C258.872 384.701 257.072 365.601 256.472 358.701C253.172 320.901 245.972 283.001 236.972 256.201C232.772 243.901 225.472 227.801 219.872 218.501C211.272 204.301 197.772 192.201 186.272 188.301C179.672 186.101 169.872 185.501 163.472 187.001Z"/></g>
    <path id="brazo-izq-1" d="M50.24 231.66L-161.19 308.62A11 11 0 0 0 -153.67 329.29L57.76 252.34A11 11 0 0 0 50.24 231.66Z"/>
    <path id="brazo-izq-2" d="M-153.67 308.62L-190.32 295.28A11 11 0 0 0 -197.84 315.95L-161.19 329.29A11 11 0 0 0 -153.67 308.62Z"/>
    <path id="brazo-der-1" d="M287.24 252.34L498.67 329.29A11 11 0 0 0 506.19 308.62L294.76 231.66A11 11 0 0 0 287.24 252.34Z"/>
    <path id="brazo-der-2" d="M506.19 329.29L542.84 315.95A11 11 0 0 0 535.32 295.28L498.67 308.62A11 11 0 0 0 506.19 329.29Z"/>
    <path id="pierna-izq-1" d="M116.83 670.84L44.73 959.99A11 11 0 0 0 66.08 965.31L138.17 676.16A11 11 0 0 0 116.83 670.84Z"/>
    <path id="pierna-der-1" d="M206.83 676.16L278.92 965.31A11 11 0 0 0 300.27 959.99L228.17 670.84A11 11 0 0 0 206.83 676.16Z"/>
  </g></g>
<g id="cuadro-17" visibility="hidden"><animate attributeName="visibility" calcMode="discrete" dur="2.52s" repeatCount="indefinite" values="hidden;visible;hidden" keyTimes="0;0.8888888888888888;0.9444444444444444"/><g id="muneco" transform="translate(0 0.18153354830951685)">
    <g id="torso"><path id="cabeza" transform="rotate(12 172.5 155)" d="M165.172 1.10084C159.372 3.20083 153.472 7.70083 149.872 12.7008C137.972 28.9008 132.172 50.4008 132.172 78.2008C132.172 95.0008 133.972 106.901 138.672 120.601C141.972 130.601 148.172 141.401 153.572 146.801C159.572 152.801 164.872 155.101 172.472 155.101C177.172 155.101 180.072 154.501 182.972 153.001C196.172 146.101 206.572 127.101 211.172 101.401C213.272 89.3008 213.272 66.4008 211.172 53.5008C208.172 36.1008 201.472 19.8008 193.172 10.2008C186.072 1.90084 173.672 -2.09916 165.172 1.10084Z"/><path id="cuerpo" d="M163.472 187.001C160.472 187.701 155.472 189.501 152.472 191.101C139.572 197.601 128.072 211.301 117.972 232.101C110.472 247.501 105.772 261.201 100.472 283.201C94.4725 308.001 90.8725 331.201 87.9725 364.201C87.1725 373.501 85.5725 389.701 84.5725 400.201C80.2725 440.801 79.0725 461.001 79.0725 492.701C78.9725 531.501 80.6725 547.901 86.9725 571.401C91.5725 588.401 99.7725 604.401 109.072 614.701C118.172 624.701 131.872 632.701 146.972 636.801C153.772 638.701 157.572 639.001 172.472 639.001C187.172 639.001 191.272 638.701 197.972 636.901C209.572 633.801 222.772 626.801 230.672 619.701C245.772 606.101 256.472 583.601 261.872 554.201C265.072 537.201 265.972 523.901 265.972 493.701C265.872 461.601 265.172 449.801 260.472 401.201C258.872 384.701 257.072 365.601 256.472 358.701C253.172 320.901 245.972 283.001 236.972 256.201C232.772 243.901 225.472 227.801 219.872 218.501C211.272 204.301 197.772 192.201 186.272 188.301C179.672 186.101 169.872 185.501 163.472 187.001Z"/></g>
    <path id="brazo-izq-1" d="M55.91 231.17L-165.67 192.1A11 11 0 0 0 -169.49 213.76L52.09 252.83A11 11 0 0 0 55.91 231.17Z"/>
    <path id="brazo-izq-2" d="M-156.58 202.93L-156.58 163.93A11 11 0 0 0 -178.58 163.93L-178.58 202.93A11 11 0 0 0 -156.58 202.93Z"/>
    <path id="brazo-der-1" d="M292.91 252.83L514.49 213.76A11 11 0 0 0 510.67 192.1L289.09 231.17A11 11 0 0 0 292.91 252.83Z"/>
    <path id="brazo-der-2" d="M523.58 202.93L523.58 163.93A11 11 0 0 0 501.58 163.93L501.58 202.93A11 11 0 0 0 523.58 202.93Z"/>
    <path id="pierna-izq-1" d="M116.51 673.12L106.11 970.93A11 11 0 0 0 128.09 971.7L138.49 673.88A11 11 0 0 0 116.51 673.12Z"/>
    <path id="pierna-der-1" d="M206.51 673.88L216.91 971.7A11 11 0 0 0 238.89 970.93L228.49 673.12A11 11 0 0 0 206.51 673.88Z"/>
  </g></g>
<g id="cuadro-18" visibility="hidden"><animate attributeName="visibility" calcMode="discrete" dur="2.52s" repeatCount="indefinite" values="hidden;visible" keyTimes="0;0.9444444444444444"/><g id="muneco" transform="translate(0 0.40839864313693397)">
    <g id="torso"><path id="cabeza" transform="rotate(5 172.5 155)" d="M165.172 1.10084C159.372 3.20083 153.472 7.70083 149.872 12.7008C137.972 28.9008 132.172 50.4008 132.172 78.2008C132.172 95.0008 133.972 106.901 138.672 120.601C141.972 130.601 148.172 141.401 153.572 146.801C159.572 152.801 164.872 155.101 172.472 155.101C177.172 155.101 180.072 154.501 182.972 153.001C196.172 146.101 206.572 127.101 211.172 101.401C213.272 89.3008 213.272 66.4008 211.172 53.5008C208.172 36.1008 201.472 19.8008 193.172 10.2008C186.072 1.90084 173.672 -2.09916 165.172 1.10084Z"/><path id="cuerpo" d="M163.472 187.001C160.472 187.701 155.472 189.501 152.472 191.101C139.572 197.601 128.072 211.301 117.972 232.101C110.472 247.501 105.772 261.201 100.472 283.201C94.4725 308.001 90.8725 331.201 87.9725 364.201C87.1725 373.501 85.5725 389.701 84.5725 400.201C80.2725 440.801 79.0725 461.001 79.0725 492.701C78.9725 531.501 80.6725 547.901 86.9725 571.401C91.5725 588.401 99.7725 604.401 109.072 614.701C118.172 624.701 131.872 632.701 146.972 636.801C153.772 638.701 157.572 639.001 172.472 639.001C187.172 639.001 191.272 638.701 197.972 636.901C209.572 633.801 222.772 626.801 230.672 619.701C245.772 606.101 256.472 583.601 261.872 554.201C265.072 537.201 265.972 523.901 265.972 493.701C265.872 461.601 265.172 449.801 260.472 401.201C258.872 384.701 257.072 365.601 256.472 358.701C253.172 320.901 245.972 283.001 236.972 256.201C232.772 243.901 225.472 227.801 219.872 218.501C211.272 204.301 197.772 192.201 186.272 188.301C179.672 186.101 169.872 185.501 163.472 187.001Z"/></g>
    <path id="brazo-izq-1" d="M49.35 232.03L-154.57 327.12A11 11 0 0 0 -145.27 347.06L58.65 251.97A11 11 0 0 0 49.35 232.03Z"/>
    <path id="brazo-izq-2" d="M-155.42 327.56L-189.19 347.06A11 11 0 0 0 -178.19 366.12L-144.42 346.62A11 11 0 0 0 -155.42 327.56Z"/>
    <path id="brazo-der-1" d="M286.35 251.97L490.27 347.06A11 11 0 0 0 499.57 327.12L295.65 232.03A11 11 0 0 0 286.35 251.97Z"/>
    <path id="brazo-der-2" d="M489.42 346.62L523.19 366.12A11 11 0 0 0 534.19 347.06L500.42 327.56A11 11 0 0 0 489.42 346.62Z"/>
    <path id="pierna-izq-1" d="M116.52 672.92L100.92 970.52A11 11 0 0 0 122.89 971.67L138.48 674.08A11 11 0 0 0 116.52 672.92Z"/>
    <path id="pierna-der-1" d="M206.52 674.08L222.11 971.67A11 11 0 0 0 244.08 970.52L228.48 672.92A11 11 0 0 0 206.52 674.08Z"/>
  </g></g>

</g>
</svg>
